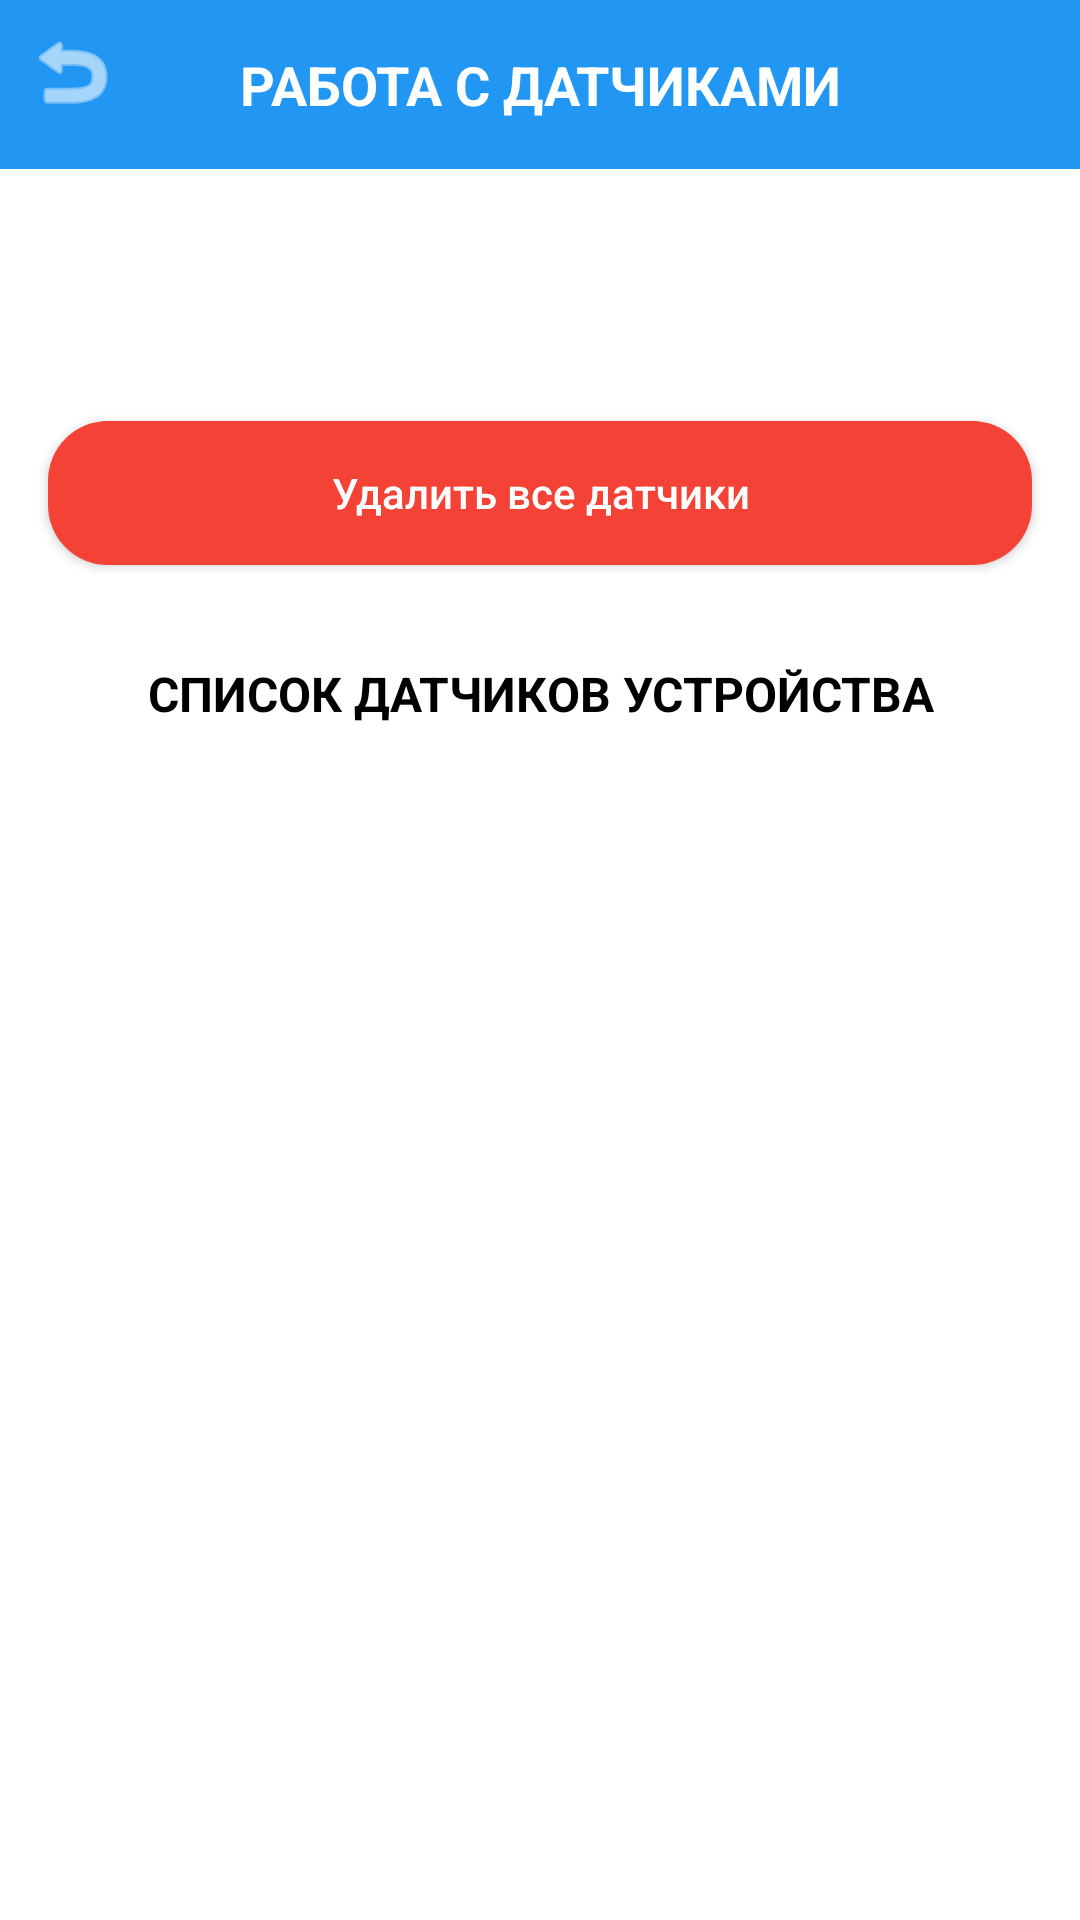

The Android layout XML behind this screen, and the referenced resources:
<!-- AndroidManifest.xml: application theme Theme.MobileApp -->
<!-- res/layout/activity_sensor.xml -->
<?xml version="1.0" encoding="utf-8"?>
<androidx.constraintlayout.widget.ConstraintLayout xmlns:android="http://schemas.android.com/apk/res/android"
    xmlns:app="http://schemas.android.com/apk/res-auto"
    android:layout_width="match_parent"
    android:layout_height="match_parent"
    android:background="@color/white">

    <TextView
        android:id="@+id/tvTitle"
        android:layout_width="0dp"
        android:layout_height="wrap_content"
        android:background="@color/blue_500"
        android:gravity="center"
        android:padding="16dp"
        android:text="РАБОТА С ДАТЧИКАМИ"
        android:textColor="@color/white"
        android:textSize="18sp"
        android:textStyle="bold"
        app:layout_constraintEnd_toEndOf="parent"
        app:layout_constraintStart_toStartOf="parent"
        app:layout_constraintTop_toTopOf="parent" />

    <ImageButton
        android:id="@+id/btnBack"
        android:layout_width="48dp"
        android:layout_height="48dp"
        android:background="?attr/selectableItemBackgroundBorderless"
        android:contentDescription="Назад"
        android:src="@android:drawable/ic_menu_revert"
        app:tint="@color/white"
        app:layout_constraintStart_toStartOf="parent"
        app:layout_constraintTop_toTopOf="parent" />

    <LinearLayout
        android:id="@+id/btnRow"
        android:layout_width="0dp"
        android:layout_height="wrap_content"
        android:layout_marginTop="16dp"
        android:orientation="horizontal"
        android:paddingHorizontal="16dp"
        app:layout_constraintEnd_toEndOf="parent"
        app:layout_constraintStart_toStartOf="parent"
        app:layout_constraintTop_toBottomOf="@id/tvTitle">

        <Button
            android:id="@+id/btnAddSensor"
            android:layout_width="0dp"
            android:layout_height="60dp"
            android:layout_marginEnd="8dp"
            android:layout_weight="1"
            android:background="@drawable/button_background_rounded"
            android:text="Добавить датчик"
            android:textAllCaps="false"
            android:textColor="@color/white"
            android:textSize="14sp"
            android:maxLines="2"
            style="@style/Widget.MobileApp.Button" />

        <Button
            android:id="@+id/btnRefreshSensors"
            android:layout_width="0dp"
            android:layout_height="60dp"
            android:layout_marginStart="8dp"
            android:layout_weight="1"
            android:background="@drawable/button_background_rounded"
            android:text="Обновить список"
            android:textAllCaps="false"
            android:textColor="@color/white"
            android:textSize="14sp"
            android:maxLines="2"
            style="@style/Widget.MobileApp.Button" />

    </LinearLayout>

    <Button
        android:id="@+id/btnDeleteAllSensors"
        android:layout_width="0dp"
        android:layout_height="48dp"
        android:layout_marginTop="8dp"
        android:layout_marginHorizontal="16dp"
        android:background="@drawable/button_delete_red"
        android:text="Удалить все датчики"
        android:textAllCaps="false"
        android:textColor="@color/white"
        android:textSize="14sp"
        android:maxLines="2"
        app:layout_constraintEnd_toEndOf="parent"
        app:layout_constraintStart_toStartOf="parent"
        app:layout_constraintTop_toBottomOf="@id/btnRow" />

    <TextView
        android:id="@+id/tvSubtitle"
        android:layout_width="0dp"
        android:layout_height="wrap_content"
        android:layout_marginTop="32dp"
        android:gravity="center"
        android:text="СПИСОК ДАТЧИКОВ УСТРОЙСТВА"
        android:textColor="@color/black"
        android:textSize="16sp"
        android:textStyle="bold"
        app:layout_constraintEnd_toEndOf="parent"
        app:layout_constraintStart_toStartOf="parent"
        app:layout_constraintTop_toBottomOf="@id/btnDeleteAllSensors" />

    <TextView
        android:id="@+id/tvEmpty"
        android:layout_width="0dp"
        android:layout_height="wrap_content"
        android:layout_marginTop="32dp"
        android:gravity="center"
        android:text="Список датчиков пуст"
        android:textColor="@color/gray_700"
        android:textSize="16sp"
        android:visibility="gone"
        app:layout_constraintEnd_toEndOf="parent"
        app:layout_constraintStart_toStartOf="parent"
        app:layout_constraintTop_toBottomOf="@id/tvSubtitle" />

    <ScrollView
        android:layout_width="0dp"
        android:layout_height="0dp"
        android:layout_marginTop="24dp"
        android:paddingHorizontal="16dp"
        android:importantForAccessibility="no"
        app:layout_constraintBottom_toBottomOf="parent"
        app:layout_constraintEnd_toEndOf="parent"
        app:layout_constraintStart_toStartOf="parent"
        app:layout_constraintTop_toBottomOf="@id/tvEmpty">

        <LinearLayout
            android:id="@+id/sensorListContainer"
            android:layout_width="match_parent"
            android:layout_height="wrap_content"
            android:orientation="vertical" />

    </ScrollView>

</androidx.constraintlayout.widget.ConstraintLayout>
<!-- resources referenced by this layout -->
<resources>
  <color name="black">#FF000000</color>
  <color name="blue_500">#2196F3</color>
  <color name="gray_700">#616161</color>
  <color name="white">#FFFFFFFF</color>
  <!-- drawable button_delete_red (drawable) -->
  <?xml version="1.0" encoding="utf-8"?>
  <shape xmlns:android="http://schemas.android.com/apk/res/android">
      <solid android:color="#F44336" />
      <corners android:radius="20dp" />
  </shape>
  <style name="Widget.MobileApp.Button" parent="Widget.MaterialComponents.Button">
          <item name="android:background">@drawable/button_background</item>
          <item name="backgroundTint">@null</item>
          <item name="android:insetTop">0dp</item>
          <item name="android:insetBottom">0dp</item>
      </style>
  <style name="Theme.MobileApp" parent="Theme.MaterialComponents.DayNight.NoActionBar">
          <item name="colorPrimary">@color/blue_500</item>
          <item name="colorPrimaryVariant">@color/blue_500</item>
          <item name="colorOnPrimary">@color/white</item>
          <item name="colorSecondary">@color/teal_200</item>
          <item name="colorSecondaryVariant">@color/teal_700</item>
          <item name="colorOnSecondary">@color/black</item>
          <item name="android:statusBarColor" tools:targetApi="l">?attr/colorPrimaryVariant</item>
          <item name="android:windowBackground">@color/white</item>
          <item name="android:textColor">@color/black</item>
          
          <item name="materialButtonStyle">@style/Widget.MobileApp.Button</item>
      </style>
  <color name="teal_200">#FF03DAC5</color>
  <color name="teal_700">#FF018786</color>
</resources>
